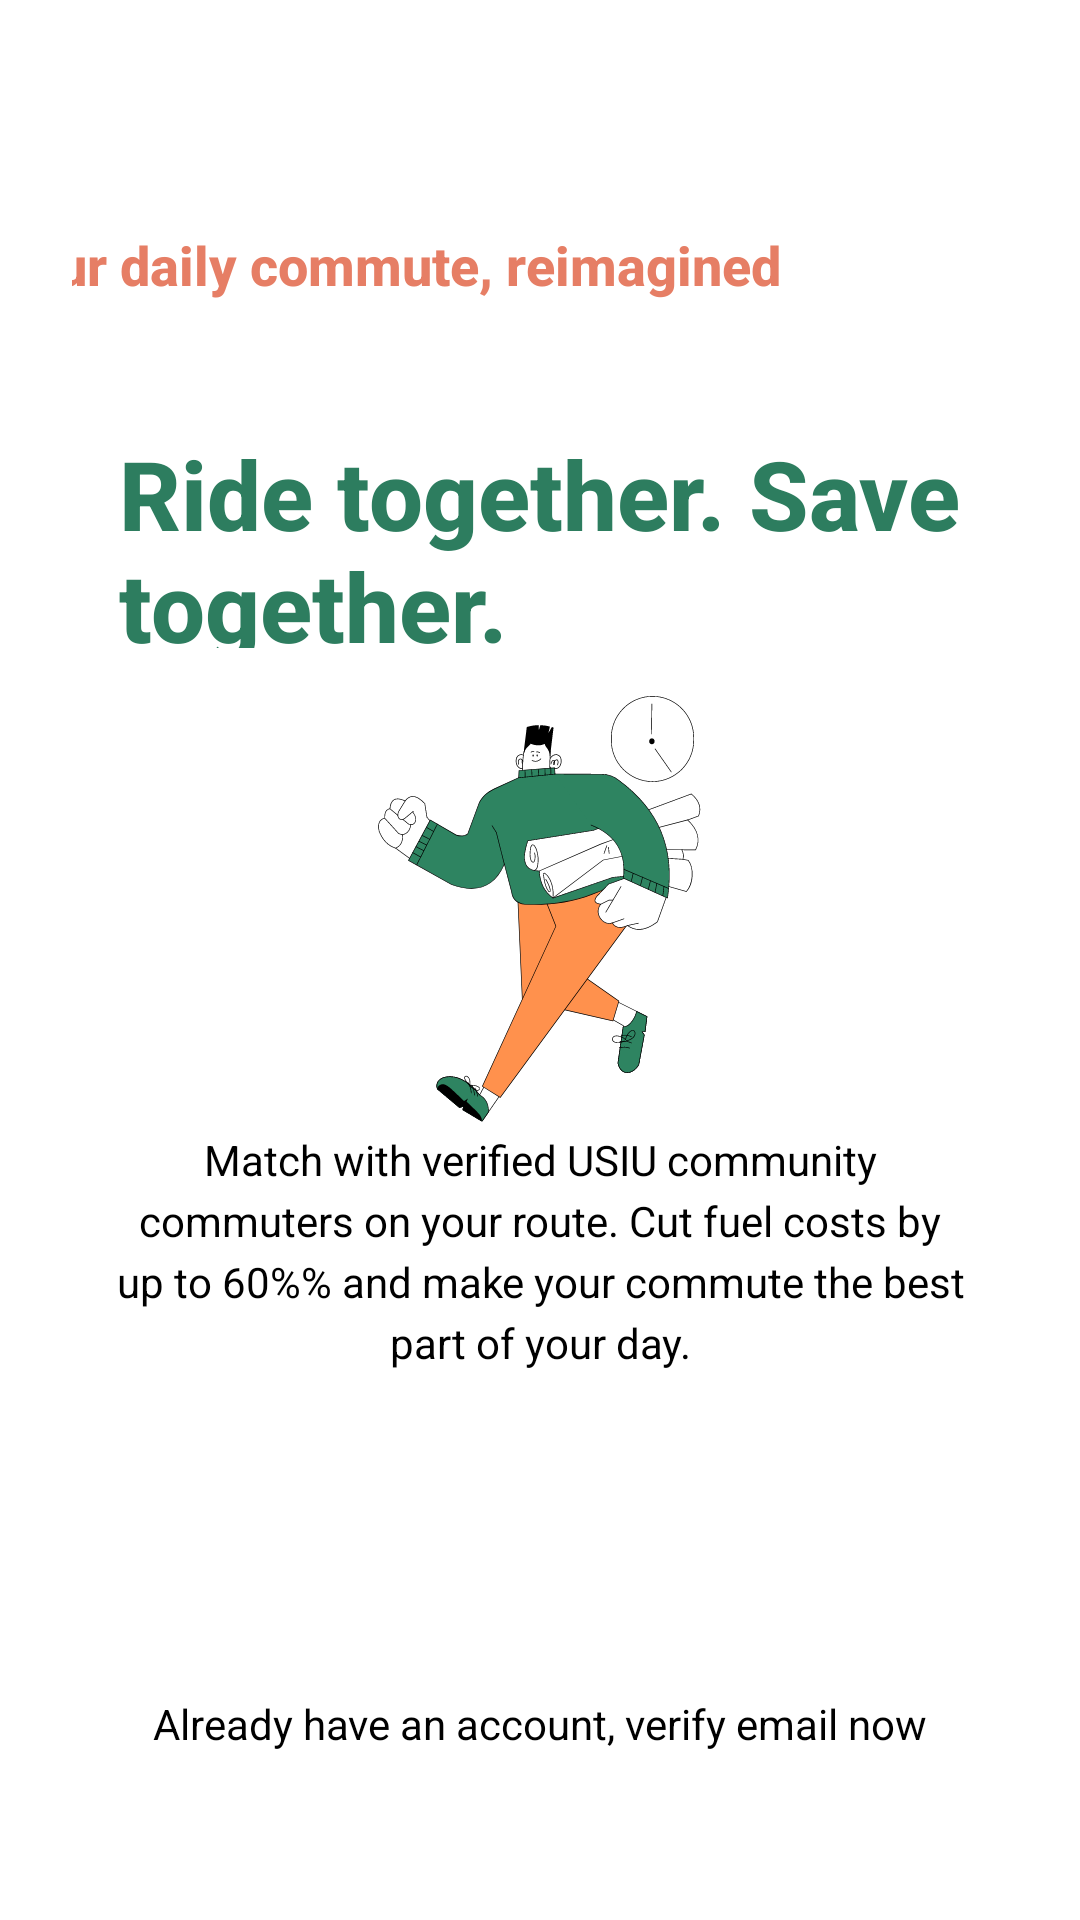

Write the Android layout XML for this screen, with the resource values it uses.
<!-- AndroidManifest.xml: application theme Theme.CarpoolClient -->
<!-- res/layout/activity_landing.xml -->
<?xml version="1.0" encoding="utf-8"?>
<androidx.constraintlayout.widget.ConstraintLayout xmlns:android="http://schemas.android.com/apk/res/android"
    xmlns:app="http://schemas.android.com/apk/res-auto"
    xmlns:tools="http://schemas.android.com/tools"
    android:id="@+id/main_landing_root"
    android:layout_width="match_parent"
    android:layout_height="match_parent"
    android:background="@color/white"
    android:padding="24dp">

    <TextView
        android:id="@+id/tv_landing_top"
        android:layout_width="338dp"
        android:layout_height="63dp"
        android:layout_marginTop="52dp"
        android:fontFamily="sans-serif-medium"
        android:text="@string/landing_top_text"
        android:textColor="@color/landing_orange"
        android:textSize="18sp"
        android:textStyle="bold"
        app:layout_constraintEnd_toEndOf="parent"
        app:layout_constraintHorizontal_bias="1.0"
        app:layout_constraintStart_toStartOf="parent"
        app:layout_constraintTop_toTopOf="parent" />

    <TextView
        android:id="@+id/tv_landing_headline"
        android:layout_width="281dp"
        android:layout_height="73dp"
        android:layout_marginTop="4dp"
        android:fontFamily="sans-serif-medium"
        android:text="@string/landing_headline"
        android:textColor="@color/landing_green"
        android:textSize="32sp"
        android:textStyle="bold"
        app:layout_constraintEnd_toEndOf="parent"
        app:layout_constraintStart_toStartOf="parent"
        app:layout_constraintTop_toBottomOf="@id/tv_landing_top" />

    <ImageView
        android:id="@+id/img_landing_illustration"
        android:layout_width="0dp"
        android:layout_height="0dp"
        android:layout_marginTop="16dp"
        android:adjustViewBounds="true"
        android:contentDescription="@null"
        android:scaleType="fitCenter"
        android:src="@drawable/landing_illustration"
        app:layout_constraintBottom_toTopOf="@+id/tv_landing_description"
        app:layout_constraintEnd_toEndOf="parent"
        app:layout_constraintStart_toStartOf="parent"
        app:layout_constraintTop_toBottomOf="@id/tv_landing_headline"
        app:layout_constraintVertical_bias="0.5" />

    <TextView
        android:id="@+id/tv_landing_description"
        android:layout_width="287dp"
        android:layout_height="86dp"
        android:layout_marginBottom="24dp"
        android:fontFamily="sans-serif"
        android:gravity="center"
        android:lineSpacingExtra="4dp"
        android:text="@string/landing_description"
        android:textColor="@color/landing_text_black"
        android:textSize="14sp"
        app:layout_constraintBottom_toTopOf="@+id/btn_landing_sign_up"
        app:layout_constraintEnd_toEndOf="parent"
        app:layout_constraintStart_toStartOf="parent" />

    <androidx.appcompat.widget.AppCompatButton
        android:id="@+id/btn_landing_sign_up"
        android:layout_width="213dp"
        android:layout_height="57dp"
        android:layout_marginBottom="24dp"
        android:background="@drawable/rounded_button"
        android:backgroundTint="@color/landing_green"
        android:fontFamily="sans-serif-medium"
        android:text="@string/landing_sign_up"
        android:textAllCaps="false"
        android:textColor="@color/white"
        android:textSize="16sp"
        android:textStyle="bold"
        app:layout_constraintBottom_toTopOf="@+id/tv_landing_footer"
        app:layout_constraintEnd_toEndOf="parent"
        app:layout_constraintStart_toStartOf="parent" />

    <TextView
        android:id="@+id/tv_landing_footer"
        android:layout_width="wrap_content"
        android:layout_height="wrap_content"
        android:layout_marginBottom="32dp"
        android:fontFamily="sans-serif"
        android:text="@string/landing_already_have_account"
        android:textColor="@color/landing_text_black"
        android:textSize="14sp"
        app:layout_constraintBottom_toBottomOf="parent"
        app:layout_constraintEnd_toEndOf="parent"
        app:layout_constraintStart_toStartOf="parent" />

</androidx.constraintlayout.widget.ConstraintLayout>
<!-- resources referenced by this layout -->
<resources>
  <color name="landing_green">#2D7D5F</color>
  <color name="landing_orange">#E67E65</color>
  <color name="landing_text_black">#000000</color>
  <color name="white">#FFFFFFFF</color>
  <!-- drawable landing_illustration: vector/xml drawable (drawable, 50333 chars, omitted) -->
  <string name="landing_already_have_account">Already have an account, verify email now</string>
  <string name="landing_description">Match with verified USIU community commuters on your route. Cut fuel costs by up to 60%% and make your commute the best part of your day.</string>
  <string name="landing_headline">Ride together. Save together.</string>
  <string name="landing_sign_up">Sign Up</string>
  <string name="landing_top_text">Your daily commute, reimagined</string>
  <style name="Theme.CarpoolClient" parent="Base.Theme.CarpoolClient" />
  <style name="Base.Theme.CarpoolClient" parent="Theme.Material3.DayNight.NoActionBar">
          
          <item name="colorPrimary">@color/earthy_dark_primary</item>
          <item name="colorSecondary">@color/earthy_dark_secondary</item>
          <item name="android:windowBackground">@color/earthy_dark_background</item>
          <item name="colorSurface">@color/earthy_dark_surface</item>
          <item name="colorOnPrimary">@color/earthy_dark_on_primary</item>
          <item name="colorOnSecondary">@color/earthy_dark_on_secondary</item>
          <item name="android:textColorPrimary">@color/earthy_dark_text_primary</item>
          <item name="android:textColorSecondary">@color/earthy_dark_text_secondary</item>
      </style>
  <color name="earthy_dark_primary">#F2AF5C</color>
  <color name="earthy_dark_secondary">#E67E65</color>
  <color name="earthy_dark_background">#1A201A</color>
  <color name="earthy_dark_surface">#252D26</color>
  <color name="earthy_dark_on_primary">#231707</color>
  <color name="earthy_dark_on_secondary">#290B04</color>
  <color name="earthy_dark_text_primary">#EBE8E2</color>
  <color name="earthy_dark_text_secondary">#9EABA0</color>
</resources>
